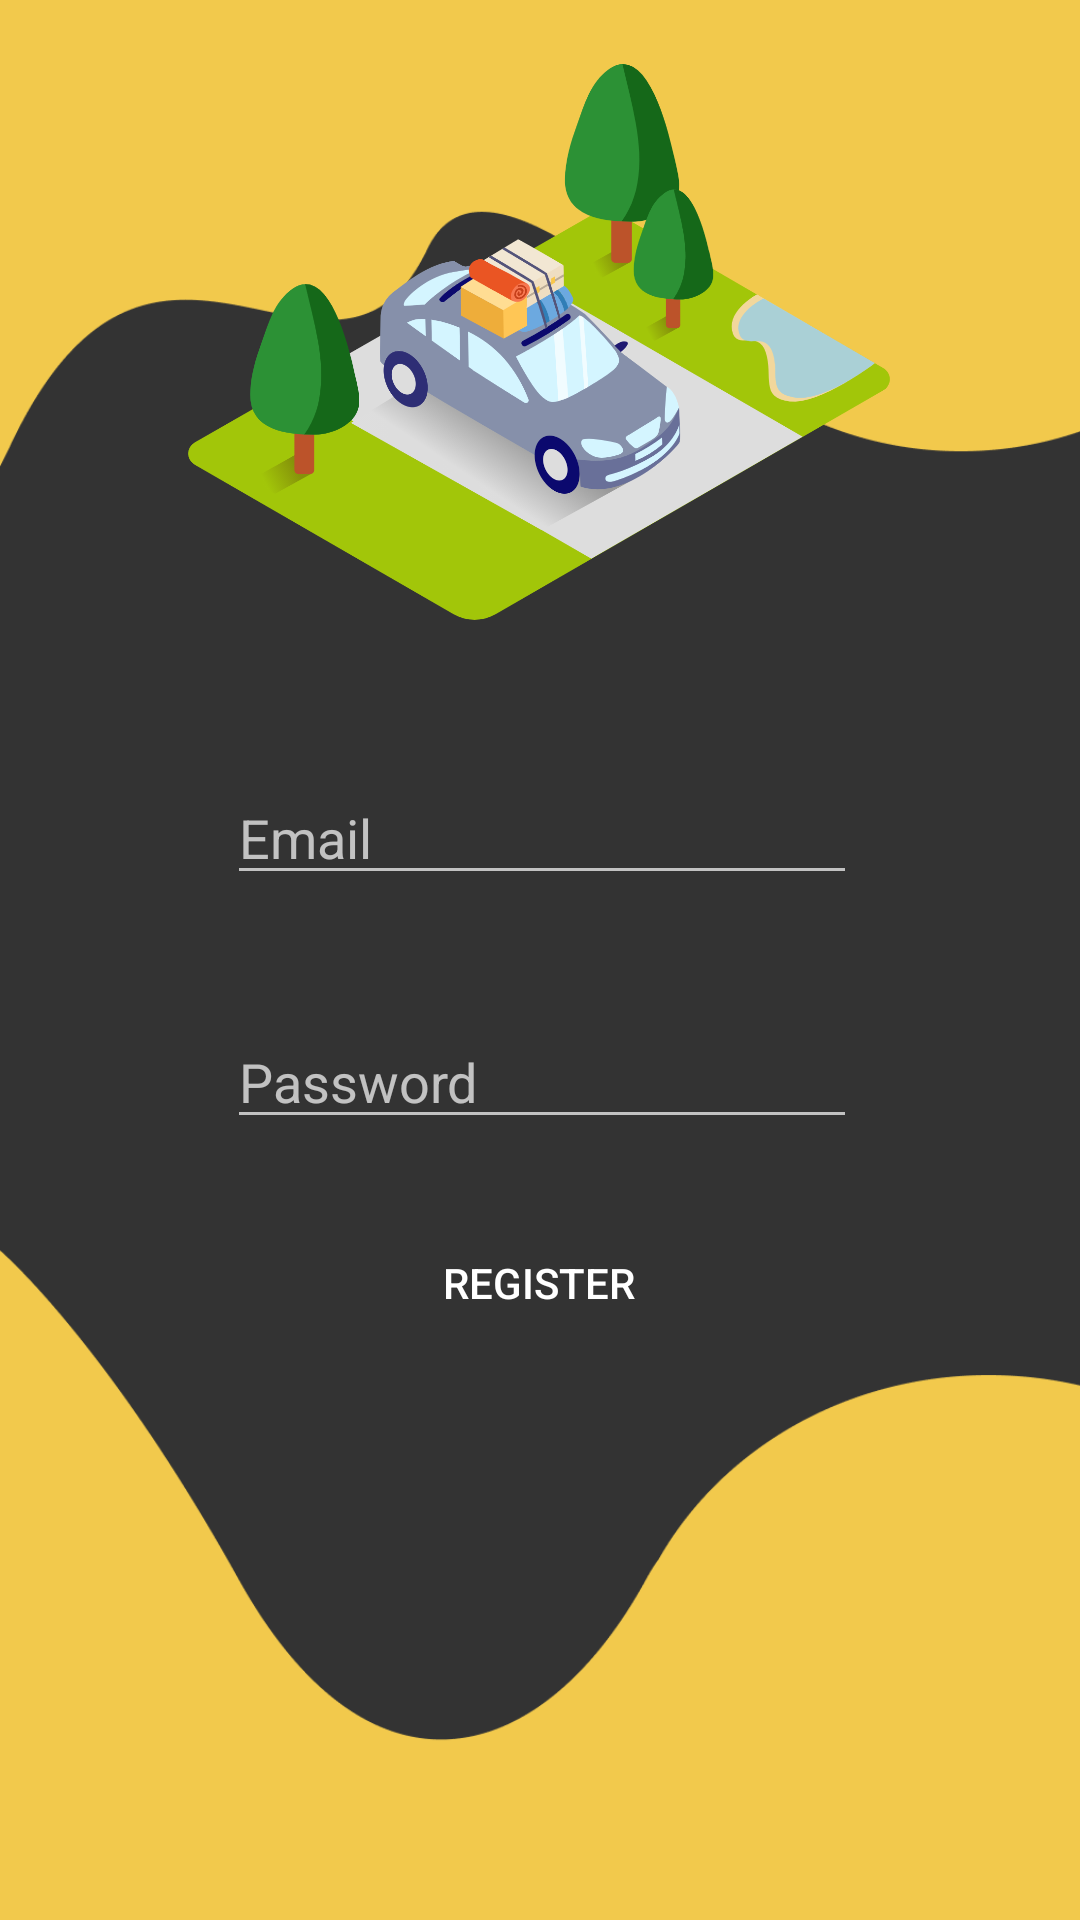

Here is an Android app screen rendered from its layout file. Give the layout XML and the strings, colors and styles it references.
<!-- AndroidManifest.xml: application theme Theme.AJIZAMOTORS.NoActionBar -->
<!-- res/layout/activity_regester.xml -->
<?xml version="1.0" encoding="utf-8"?>
<androidx.constraintlayout.widget.ConstraintLayout xmlns:android="http://schemas.android.com/apk/res/android"
    xmlns:app="http://schemas.android.com/apk/res-auto"
    xmlns:tools="http://schemas.android.com/tools"
    android:layout_width="match_parent"
    android:layout_height="match_parent"
    android:background="@drawable/background"
    tools:context=".Regester">

    <ImageView
        android:id="@+id/imageView3"
        android:layout_width="306dp"
        android:layout_height="197dp"
        android:layout_marginTop="16dp"
        app:layout_constraintEnd_toEndOf="parent"
        app:layout_constraintHorizontal_bias="0.495"
        app:layout_constraintStart_toStartOf="parent"
        app:layout_constraintTop_toTopOf="parent"
        app:srcCompat="@drawable/regimg" />

    <ImageButton
        android:id="@+id/BackToMainFromRegistration"
        android:layout_width="43dp"
        android:layout_height="26dp"
        android:background="@color/yellow"
        app:layout_constraintBottom_toBottomOf="parent"
        app:layout_constraintEnd_toEndOf="parent"
        app:layout_constraintHorizontal_bias="0.043"
        app:layout_constraintStart_toStartOf="parent"
        app:layout_constraintTop_toTopOf="parent"
        app:layout_constraintVertical_bias="0.022"
        app:srcCompat="@drawable/backicon_foreground"
        tools:ignore="VectorDrawableCompat" />

    <EditText
        android:id="@+id/RegisterUser"
        android:layout_width="wrap_content"
        android:layout_height="wrap_content"
        android:layout_marginTop="44dp"
        android:ems="10"
        android:inputType="textPersonName"
        android:hint="Email"
        app:layout_constraintEnd_toEndOf="@+id/imageView3"
        app:layout_constraintHorizontal_bias="0.51"
        app:layout_constraintStart_toStartOf="@+id/imageView3"
        app:layout_constraintTop_toBottomOf="@+id/imageView3" />

    <EditText
        android:id="@+id/RegisterPassword"
        android:layout_width="wrap_content"
        android:layout_height="wrap_content"
        android:layout_marginTop="40dp"
        android:ems="10"
        android:hint="Password"
        android:inputType="textPassword"
        app:layout_constraintEnd_toEndOf="@+id/RegisterUser"
        app:layout_constraintHorizontal_bias="0.0"
        app:layout_constraintStart_toStartOf="@+id/RegisterUser"
        app:layout_constraintTop_toBottomOf="@+id/RegisterUser" />

    <Button
        android:id="@+id/RegisterButton"
        android:layout_width="142dp"
        android:layout_height="48dp"
        android:layout_marginTop="24dp"
        android:text="Register"
        android:background="@drawable/buttonbackground1"
        app:layout_constraintEnd_toEndOf="@+id/RegisterPassword"
        app:layout_constraintHorizontal_bias="0.485"
        app:layout_constraintStart_toStartOf="@+id/RegisterPassword"
        app:layout_constraintTop_toBottomOf="@+id/RegisterPassword" />

</androidx.constraintlayout.widget.ConstraintLayout>
<!-- resources referenced by this layout -->
<resources>
  <color name="yellow">#F2C94C</color>
  <!-- drawable background: png bitmap (drawable, 21931 bytes) -->
  <!-- drawable regimg: png bitmap (drawable-v24, 185295 bytes) -->
  <style name="Theme.AJIZAMOTORS.NoActionBar">
          <item name="windowActionBar">false</item>
          <item name="windowNoTitle">true</item>
      </style>
</resources>
